The GitHub repository ethansheridansmith/AAI contains a labelled image folder "spectrograms" with 10 categories: blues, classical, country, disco, hip-hop, jazz, metal, pop, reggae, rock. Examples follow, each with its label.

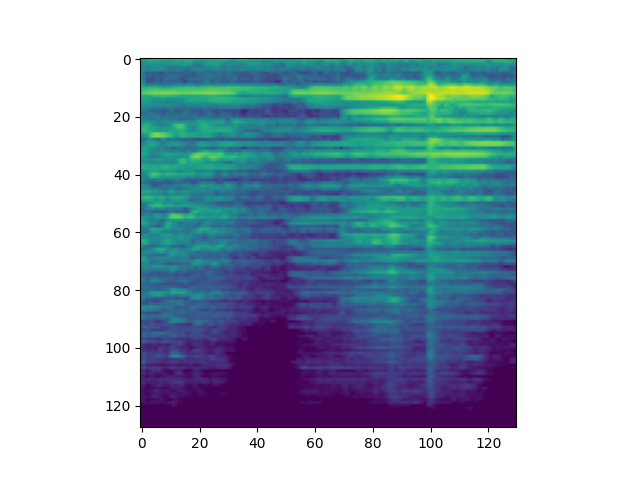
Label: classical

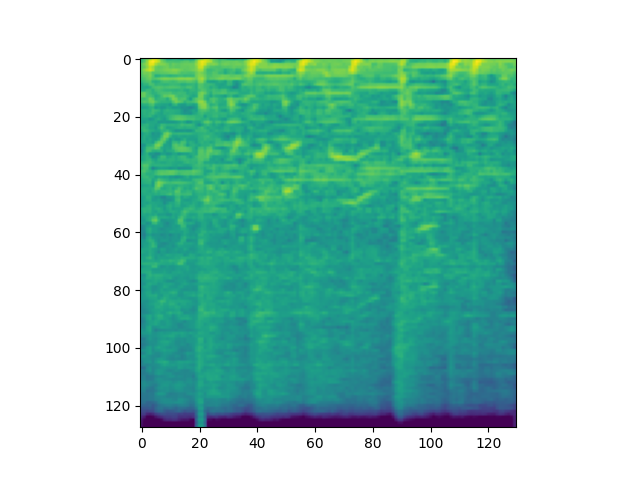
Label: metal

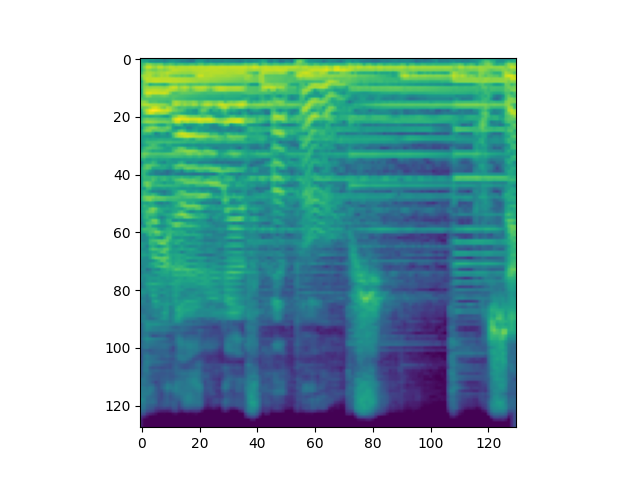
Label: country

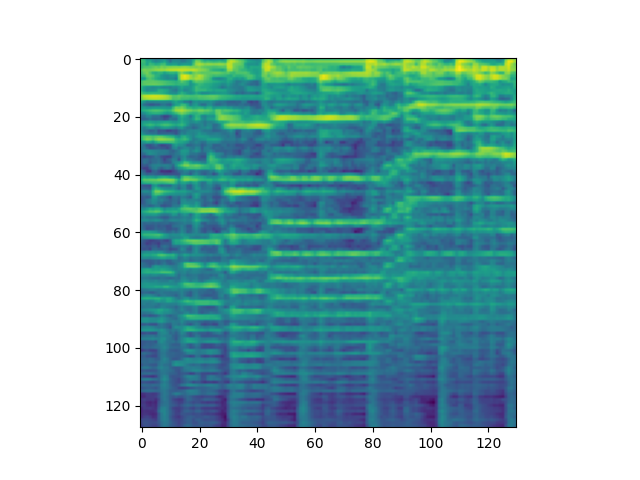
Label: jazz

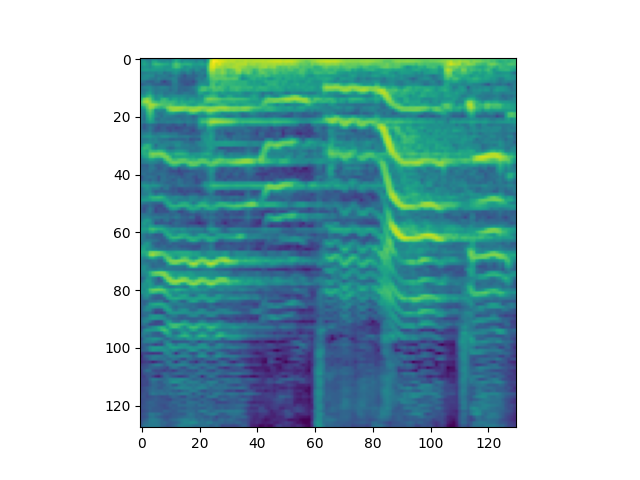
Label: pop

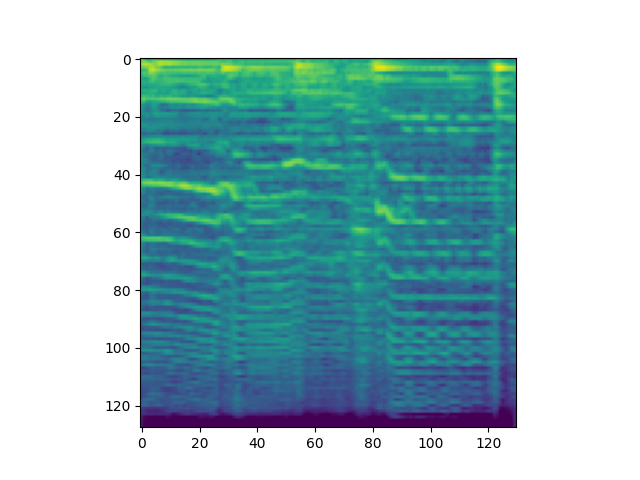
Label: blues
